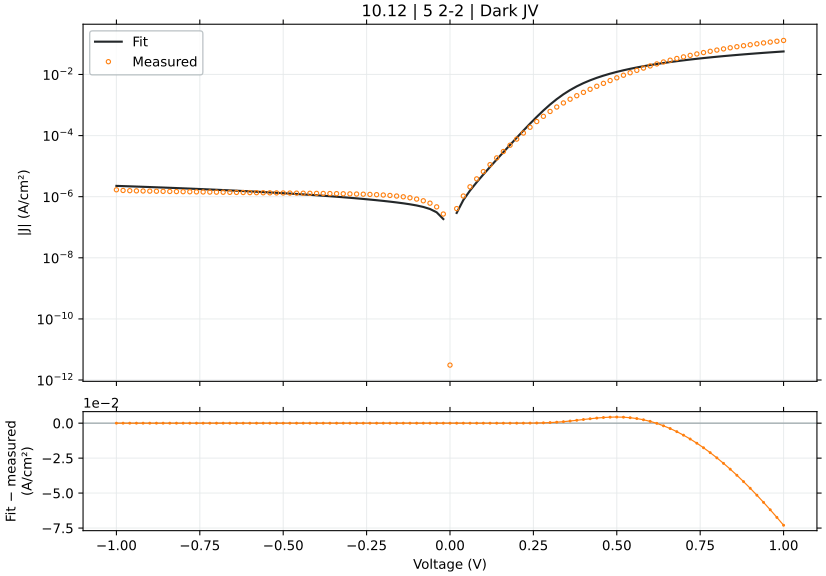

Values plotted in this chart, from the file beside it:
voltage_V, J_measured_A_cm2_signed, J_fitted_A_cm2_signed, J_diode_A_cm2_signed, J_ohmic_A_cm2_signed, J_nonohmic_A_cm2_signed, engine_relative_error, J_fit_minus_measured_A_cm2
-1.0, -1.682667e-06, -2.256946259140061e-06, -3.4684656419056557e-07, -1.9099997003660805e-06, -9.999458341455416e-11, 34.13, -5.742792591400609e-07
-0.98, -1.597444e-06, -2.2187413999493016e-06, -3.4684656419030923e-07, -1.87179957391513e-06, -9.526184386222663e-11, 38.89, -6.212973999493015e-07
-0.96, -1.571356e-06, -2.1805366740666746e-06, -3.4684656418986375e-07, -1.8335994474616333e-06, -9.066241517747254e-11, 38.77, -6.091806740666746e-07
-0.94, -1.5516e-06, -2.1423320803970223e-06, -3.468465641890896e-07, -1.7953993210056111e-06, -8.61952023218029e-11, 38.07, -5.907320803970222e-07
-0.92, -1.536711e-06, -2.1041276178313095e-06, -3.468465641877444e-07, -1.7571991945470854e-06, -8.185909647987999e-11, 36.92, -5.674166178313096e-07
-0.9, -1.522756e-06, -2.0659232852460708e-06, -3.4684656418540677e-07, -1.7189990680860765e-06, -7.765297458734654e-11, 35.67, -5.431672852460709e-07
-0.88, -1.509244e-06, -2.027719081502783e-06, -3.468465641813445e-07, -1.6807989416226066e-06, -7.357569883177951e-11, 34.35, -5.184750815027828e-07
-0.86, -1.495378e-06, -1.989515005447108e-06, -3.4684656417428544e-07, -1.6425988151566977e-06, -6.962611612460145e-11, 33.04, -4.94137005447108e-07
-0.84, -1.482911e-06, -1.9513110559079327e-06, -3.468465641620186e-07, -1.6043986886883726e-06, -6.580305754155642e-11, 31.59, -4.6840005590793284e-07
-0.82, -1.470756e-06, -1.913107231696085e-06, -3.4684656414070196e-07, -1.5661985622176536e-06, -6.210533772909736e-11, 30.08, -4.423512316960849e-07
-0.8, -1.458489e-06, -1.874903531602497e-06, -3.4684656410365914e-07, -1.527998435744564e-06, -5.853175427374102e-11, 28.55, -4.164145316024969e-07
-0.78, -1.447689e-06, -1.8366999543954468e-06, -3.4684656403928845e-07, -1.4897983092691272e-06, -5.5081087031111173e-11, 26.87, -3.890109543954468e-07
-0.76, -1.437378e-06, -1.798496498816207e-06, -3.4684656392742885e-07, -1.451598182791367e-06, -5.1752097411012577e-11, 25.12, -3.611184988162069e-07
-0.74, -1.426511e-06, -1.7602931635719687e-06, -3.4684656373304596e-07, -1.4133980563113084e-06, -4.854352761444185e-11, 23.4, -3.337821635719688e-07
-0.72, -1.416178e-06, -1.722089947324054e-06, -3.4684656339525896e-07, -1.3751979298289772e-06, -4.545409981794146e-11, 21.6, -3.05911947324054e-07
-0.7, -1.406756e-06, -1.6838868486679728e-06, -3.4684656280827297e-07, -1.3369978033443996e-06, -4.248251530012687e-11, 19.7, -2.7713084866797267e-07
-0.68, -1.397156e-06, -1.6456838660993533e-06, -3.4684656178824376e-07, -1.298797676857605e-06, -3.962745350455015e-11, 17.79, -2.4852786609935326e-07
-0.66, -1.388067e-06, -1.607480997955355e-06, -3.46846560015698e-07, -1.2605975503686248e-06, -3.688757103228773e-11, 15.81, -2.1941399795535493e-07
-0.64, -1.379044e-06, -1.5692782423135263e-06, -3.468465569354739e-07, -1.2223974238774956e-06, -3.4261500556737536e-11, 13.79, -1.902342423135263e-07
-0.62, -1.370967e-06, -1.5310755968167592e-06, -3.468465515828446e-07, -1.1841972973842625e-06, -3.174784965205084e-11, 11.68, -1.6010859681675915e-07
-0.6, -1.360591e-06, -1.4928730583698756e-06, -3.468465422813654e-07, -1.1459971708889848e-06, -2.9345199525379205e-11, 9.722, -1.322820583698757e-07
-0.58, -1.352551e-06, -1.454670622613198e-06, -3.468465261178108e-07, -1.1077970443917456e-06, -2.7052103641642236e-11, 7.55, -1.0211962261319793e-07
-0.56, -1.34412e-06, -1.41646828300865e-06, -3.4684649802975194e-07, -1.0695969178926703e-06, -2.4867086227770475e-11, 5.383, -7.234828300864995e-08
-0.54, -1.336751e-06, -1.3782660292525985e-06, -3.468464492200023e-07, -1.0313967913919549e-06, -2.27886406412826e-11, 3.106, -4.15150292525985e-08
-0.52, -1.32908e-06, -1.3400638445188437e-06, -3.4684636440133713e-07, -9.93196664889921e-07, -2.0815227585537203e-11, 0.8264, -1.098384451884371e-08
-0.5, -1.321707e-06, -1.3018617006687886e-06, -3.4684621700853116e-07, -9.549965383871064e-07, -1.8945273150950556e-11, 1.501, 1.984529933121138e-08
-0.48, -1.313811e-06, -1.2636595499292049e-06, -3.4684596087812384e-07, -9.167964118844234e-07, -1.7177166657757174e-11, 3.817, 5.015145007079504e-08
-0.46, -1.306347e-06, -1.22545731043172e-06, -3.468455157900131e-07, -8.785962853834356e-07, -1.5509258271330913e-11, 6.192, 8.088968956827982e-08
-0.44, -1.298513e-06, -1.1872548410856948e-06, -3.4684474234250116e-07, -8.403961588868382e-07, -1.3939856355444666e-11, 8.568, 1.112581589143053e-07
-0.42, -1.290949e-06, -1.1490518979154635e-06, -3.46843398291651e-07, -8.021960323992908e-07, -1.2467224521811472e-11, 10.99, 1.4189710208453658e-07
-0.4, -1.282724e-06, -1.1108480581876244e-06, -3.468410626804309e-07, -7.639959059288682e-07, -1.1089578325392927e-11, 13.4, 1.718759418123756e-07
-0.38, -1.274398e-06, -1.0726425885659993e-06, -3.4683700399487835e-07, -7.257957794895771e-07, -9.805081543698348e-12, 15.83, 2.0175541143400068e-07
-0.36, -1.265589e-06, -1.0344342160014648e-06, -3.4682995105376724e-07, -6.875956531057336e-07, -8.611841963820886e-12, 18.26, 2.3115478399853515e-07
-0.34, -1.256462e-06, -9.962207296005296e-07, -3.4681769487438087e-07, -6.493955268195667e-07, -7.507906582123633e-12, 20.71, 2.6024127039947033e-07
-0.32, -1.245769e-06, -9.579982887792202e-07, -3.467963968186907e-07, -6.111954007044328e-07, -6.491256096665662e-12, 23.1, 2.8777071122077975e-07
-0.3, -1.2343e-06, -9.197602210175828e-07, -3.467593863312632e-07, -5.729952748877803e-07, -5.559798539261205e-12, 25.48, 3.145397789824172e-07
-0.28, -1.22122e-06, -8.814949326733243e-07, -3.466950717204228e-07, -5.347951495910525e-07, -4.711361848947129e-12, 27.82, 3.397250673266757e-07
-0.26, -1.206016e-06, -8.43182278523892e-07, -3.465833096397339e-07, -4.965950251990319e-07, -3.943685126194877e-12, 30.09, 3.62833721476108e-07
-0.24, -1.187133e-06, -8.047872529817889e-07, -3.4638909619322973e-07, -4.5839490238034015e-07, -3.2544082190137693e-12, 32.21, 3.8234574701821117e-07
-0.22, -1.163924e-06, -7.66249027081134e-07, -3.4605160372513283e-07, -4.2019478229683654e-07, -2.641059164616563e-12, 34.17, 3.9767497291886597e-07
-0.2, -1.134464e-06, -7.274618976446662e-07, -3.45465129638348e-07, -3.8199466696749705e-07, -2.1010388210987903e-12, 35.88, 4.070021023553338e-07
-0.18, -1.096956e-06, -6.88242181983026e-07, -3.444459904805525e-07, -3.437945599007396e-07, -1.6316017339471682e-12, 37.26, 4.0871381801697405e-07
-0.16, -1.050087e-06, -6.482706897642755e-07, -3.426749927392166e-07, -3.0559446719323625e-07, -1.2298318225707316e-12, 38.27, 4.018163102357245e-07
-0.14, -9.917067e-07, -6.06992754903259e-07, -3.395974628532016e-07, -2.673943994393467e-07, -8.926107106605079e-13, 38.79, 3.847139450967409e-07
-0.12, -9.204489e-07, -5.634445194586706e-07, -3.3424952783430516e-07, -2.2919437504917012e-07, -6.16575195352048e-13, 38.79, 3.570043805413295e-07
-0.1, -8.352956e-07, -5.15951067711442e-07, -3.2495624363925274e-07, -1.9099442601431383e-07, -3.980578754171919e-13, 38.23, 3.19344532288558e-07
-0.08, -7.340667e-07, -4.616018843444592e-07, -3.0880704341764393e-07, -1.5279460792686637e-07, -2.329999488574566e-13, 37.12, 2.724648156555408e-07
-0.06, -6.134867e-07, -3.9533940563503416e-07, -2.807442714327288e-07, -1.1459501738845988e-07, -1.1681384551931796e-13, 35.56, 2.181472943649658e-07
-0.04, -4.639778e-07, -3.083753653304166e-07, -2.3197949892849406e-07, -7.639582225874201e-08, -4.4143180494548864e-14, 33.54, 1.5560243466958344e-07
-0.02, -2.705356e-07, -1.854394404852485e-07, -1.4724211791457534e-07, -3.819731420741808e-08, -8.363255074534635e-15, 31.45, 8.509615951475151e-08
0.0, 3.081066e-12, 0.0, 0.0, 0.0, 0.0, 99.99, -3.081066e-12
0.02, 4.067822e-07, 2.940353062812688e-07, 2.558400579392111e-07, 3.8195239979892565e-08, 8.36216515699442e-15, 27.72, -1.1274689371873118e-07
0.04, 1.050604e-06, 7.767245271915308e-07, 7.003376064715001e-07, 7.638687658925486e-08, 4.413077590204084e-14, 26.07, -2.7387947280846924e-07
0.06, 2.103622e-06, 1.5870716753994566e-06, 1.4724993038493528e-06, 1.1457225479193864e-07, 1.1675816526124717e-13, 24.56, -5.165503246005432e-07
0.08, 3.822378e-06, 2.9662797355297668e-06, 2.813532735197185e-06, 1.5274676750768104e-07, 2.3282490018409233e-13, 22.4, -8.560982644702331e-07
0.1, 6.617022e-06, 5.332443158644694e-06, 5.1415403320933405e-06, 1.9090242895348465e-07, 3.975978685926964e-13, 19.41, -1.284578841355306e-06
0.12, 1.114582e-05, 9.408934520699737e-06, 9.179908482811331e-06, 2.2902542240348006e-07, 6.154849250150238e-13, 15.58, -1.7368854793002636e-06
0.14, 1.857978e-05, 1.6443301274766187e-05, 1.6176208465409667e-05, 2.670919191672511e-07, 8.901892684795974e-13, 11.5, -2.136478725233813e-06
0.16, 3.006422e-05, 2.8575210317614707e-05, 2.827014804223752e-05, 3.0506105069109916e-07, 1.224686091519231e-12, 4.953, -1.489009682385294e-06
0.18, 4.824644e-05, 4.943959103520198e-05, 4.9096726025918576e-05, 3.428633882676754e-07, 1.621015725183505e-12, 2.473, 1.1931510352019778e-06
... 41 more rows
